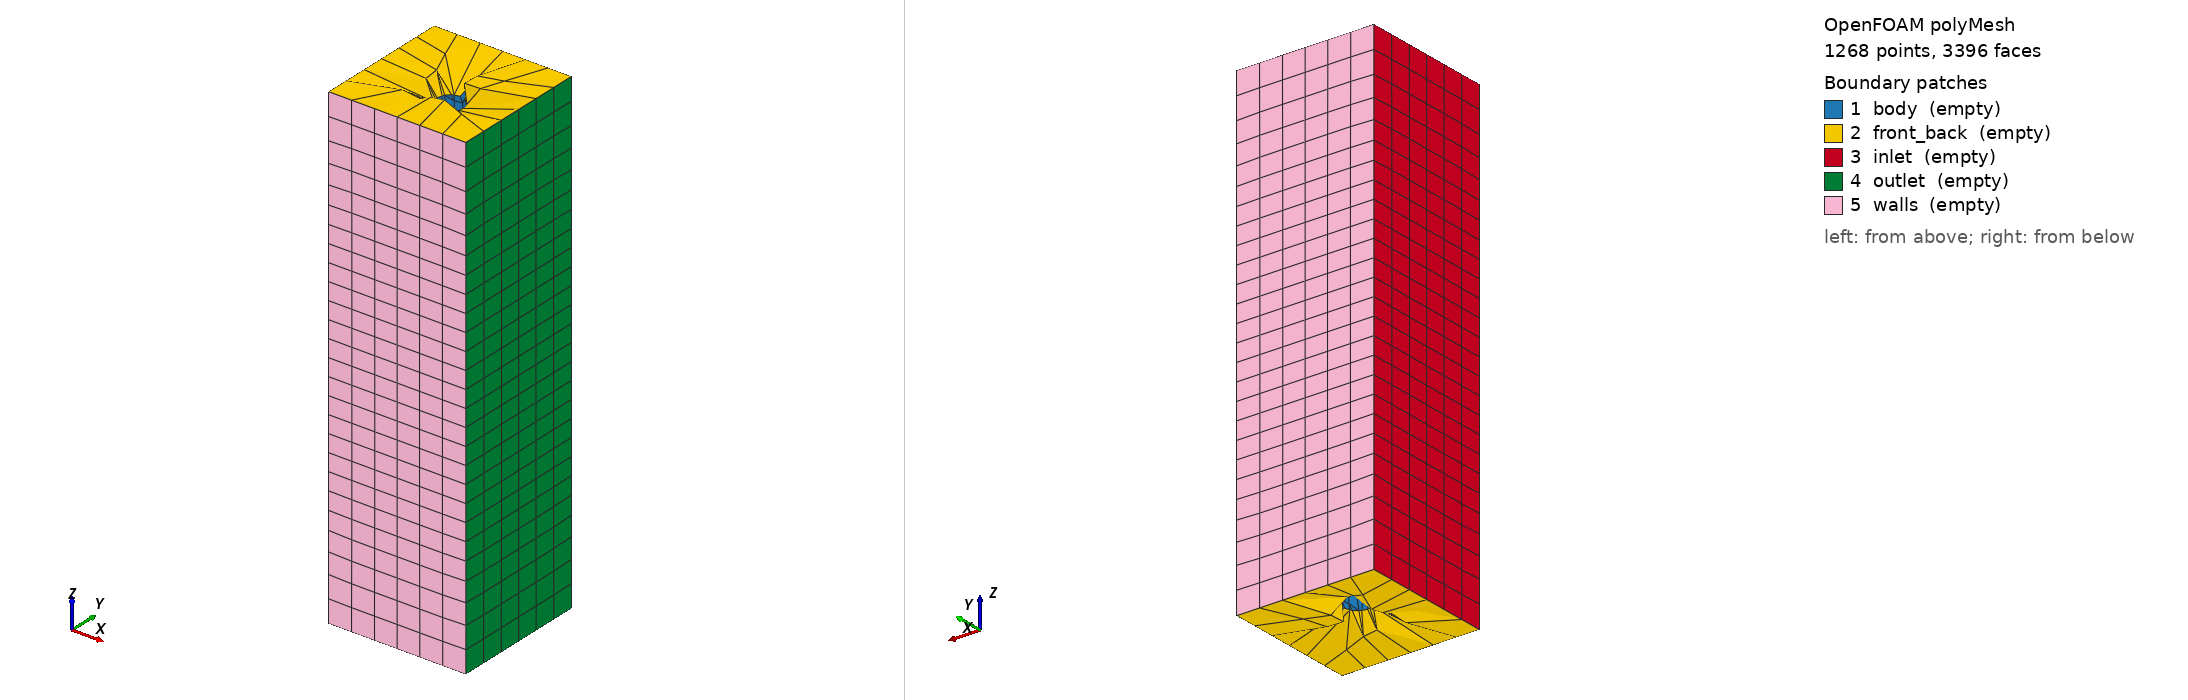

OpenFOAM case: the committed polyMesh, 1268 points, 3396 faces. Boundary patches (legend numbers): 1 body (empty), 2 front_back (empty), 3 inlet (empty), 4 outlet (empty), 5 walls (empty). Left view from above one corner, right view from below the opposite corner. Boundary conditions: 0 field file(s) under 0/; 0 of 5 drawn patches have an entry in a shipped field file.

=== constant/polyMesh/boundary ===
FoamFile
{
    version     2.0;
    format      ascii;
    class       polyBoundaryMesh;
    location    "constant/polyMesh";
    object      boundary;
}
// * * * * * * * * * * * * * * * * * * * * * * * * * * * * * * * * * //

5
(
body
{
    type        empty;
    nFaces      412;
    startFace   2282;
}
front_back
{
    type        empty;
    nFaces      78;
    startFace   2694;
}
inlet
{
    type        empty;
    nFaces      156;
    startFace   2772;
}
outlet
{
    type        empty;
    nFaces      156;
    startFace   2928;
}
walls
{
    type        empty;
    nFaces      312;
    startFace   3084;
}
)


Also in the case, not shown: constant/polyMesh/faces (numeric list); constant/polyMesh/neighbour (numeric list); constant/polyMesh/owner (numeric list); constant/polyMesh/points (numeric list).
